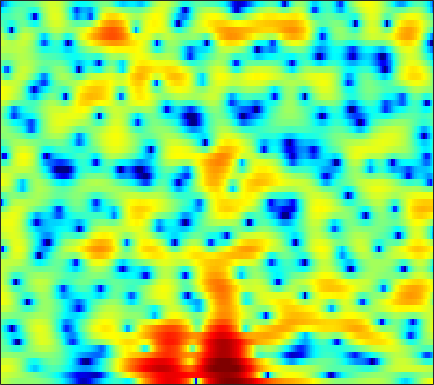

The data file committed next to this chart (first rows):
2.5983, 2.3498, 2.0178, 1.6819, 1.4394, 1.1371, 0.89813, 0.76655, 0.65233, 0.59008, 0.56321, 0.55716, 0.56606, 0.56133, 0.54062, 0.48707, 0.40295, 0.30963, 0.13459, -0.1045, -0.4176, -0.69804, -1.1221, -1.6054
3.035, 2.993, 2.897, 2.756, 2.625, 2.418, 2.18, 1.979, 1.692, 1.383, 1.064, 0.8167, 0.48, 0.1435, -0.1056, -0.4292, -0.7548, -0.9975, -1.33, -1.676, -2.055, -2.367, -2.835, -3.377
4.011, 4.14, 4.184, 4.08, 3.913, 3.555, 3.043, 2.548, 1.731, 0.7156, -0.5215, -1.604, -3.257, -5.072, -6.362, -7.484, -7.426, -6.731, -5.505, -4.336, -3.406, -2.877, -2.407, -2.158
2.815, 3.027, 3.177, 3.185, 3.099, 2.857, 2.463, 2.07, 1.408, 0.5828, -0.4133, -1.26, -2.474, -3.654, -4.371, -4.855, -4.671, -4.188, -3.343, -2.493, -1.765, -1.325, -0.9152, -0.6938
0.3781, 0.543, 0.6665, 0.7015, 0.6795, 0.5955, 0.4728, 0.3621, 0.2214, 0.08365, -0.03915, -0.1157, -0.183, -0.2066, -0.2028, -0.1303, -0.01625, 0.09977, 0.2447, 0.3715, 0.4583, 0.4826, 0.45, 0.306
-0.699, -0.8444, -1.217, -1.751, -2.216, -2.867, -3.387, -3.6, -3.529, -3.051, -2.302, -1.661, -0.7941, 0.01412, 0.5495, 1.171, 1.653, 1.945, 2.221, 2.37, 2.394, 2.317, 2.103, 1.756
-0.7344, -1.346, -2.441, -3.934, -5.413, -8.126, -12.52, -18.7, -20.8, -11.51, -6.815, -4.416, -2.024, -0.2187, 0.8487, 1.97, 2.795, 3.245, 3.636, 3.802, 3.764, 3.601, 3.217, 2.608
-1.754, -2.547, -3.712, -4.884, -5.678, -6.461, -6.803, -6.679, -5.985, -4.789, -3.325, -2.157, -0.6694, 0.6583, 1.514, 2.455, 3.155, 3.522, 3.798, 3.839, 3.645, 3.335, 2.722, 1.874
-2.806, -4.139, -6.562, -10.26, -14.71, -23.53, -14.66, -10.24, -6.495, -3.864, -1.835, -0.5786, 0.8282, 1.967, 2.663, 3.39, 3.889, 4.122, 4.225, 4.094, 3.719, 3.273, 2.461, 1.351
-1.523, -2.016, -2.818, -3.668, -4.166, -4.417, -4.074, -3.482, -2.446, -1.351, -0.3129, 0.3989, 1.236, 1.94, 2.377, 2.831, 3.135, 3.254, 3.269, 3.099, 2.736, 2.319, 1.567, 0.579
0.5688, 0.5235, 0.3739, 0.1764, 0.01846, -0.1566, -0.2794, -0.3345, -0.3346, -0.267, -0.1321, 0.003189, 0.2294, 0.5019, 0.735, 1.046, 1.32, 1.479, 1.594, 1.58, 1.412, 1.184, 0.7298, 0.1262
3.03, 2.948, 2.736, 2.404, 2.08, 1.546, 0.9067, 0.35, -0.492, -1.408, -2.298, -2.836, -3.21, -3.04, -2.586, -1.75, -0.8663, -0.2765, 0.3473, 0.7488, 0.9365, 0.9264, 0.7291, 0.3535
4.71, 4.544, 4.185, 3.67, 3.164, 2.324, 1.261, 0.2763, -1.378, -3.638, -6.939, -10.84, -23.59, -15.66, -9.6, -5.335, -2.75, -1.413, -0.1843, 0.5775, 0.9314, 0.9813, 0.7911, 0.3309
4.57, 4.337, 3.864, 3.222, 2.657, 1.804, 0.8758, 0.1514, -0.8544, -1.871, -2.84, -3.424, -3.757, -3.426, -2.796, -1.709, -0.6383, 0.03475, 0.69, 1.025, 1.037, 0.8253, 0.2524, -0.6895
3.89, 3.422, 2.536, 1.378, 0.3774, -0.9952, -2.173, -2.708, -2.829, -2.427, -1.787, -1.257, -0.5497, 0.1505, 0.648, 1.243, 1.74, 2.017, 2.233, 2.23, 1.976, 1.592, 0.8054, -0.3509
3.202, 2.474, 1.092, -0.8926, -2.94, -6.939, -14.64, -42.17, -12.02, -6.537, -3.515, -1.964, -0.458, 0.6313, 1.254, 1.882, 2.313, 2.524, 2.654, 2.624, 2.419, 2.151, 1.634, 0.9467
2.833, 2.272, 1.331, 0.1887, -0.7716, -2.033, -3.03, -3.387, -3.226, -2.541, -1.692, -1.072, -0.3503, 0.2045, 0.5254, 0.849, 1.058, 1.155, 1.212, 1.188, 1.103, 0.9926, 0.777, 0.4849
3.038, 2.727, 2.275, 1.81, 1.469, 1.043, 0.6984, 0.4979, 0.2992, 0.1832, 0.09142, 0.009073, -0.1354, -0.322, -0.4937, -0.7416, -0.9642, -1.087, -1.174, -1.147, -1.071, -0.9782, -0.8585, -0.7932
2.819, 2.644, 2.517, 2.487, 2.495, 2.501, 2.46, 2.376, 2.168, 1.82, 1.312, 0.8045, -0.05281, -1.123, -2.052, -3.397, -4.654, -5.341, -5.629, -5.202, -4.359, -3.663, -2.787, -2.049
-0.5064, -0.6152, 0.05917, 1.179, 2.015, 2.929, 3.524, 3.751, 3.77, 3.439, 2.761, 2.01, 0.6219, -1.295, -3.183, -6.598, -11.96, -19.75, -21.73, -12.55, -8.549, -6.623, -4.711, -3.191
-13.5, -15.46, -5.801, -1.228, 0.8849, 2.748, 3.871, 4.337, 4.538, 4.319, 3.702, 2.993, 1.707, 0.03911, -1.443, -3.676, -5.982, -7.514, -8.901, -9.517, -9.639, -9.286, -8.185, -6.408
-0.2692, -0.03042, 0.7247, 1.751, 2.517, 3.346, 3.887, 4.091, 4.075, 3.759, 3.137, 2.481, 1.395, 0.07227, -1.064, -2.725, -4.546, -6.057, -8.343, -11.29, -16.02, -23.59, -23.34, -13.51
2.282, 2.632, 3.051, 3.412, 3.63, 3.811, 3.825, 3.708, 3.366, 2.797, 2.018, 1.294, 0.1786, -1.08, -2.094, -3.501, -4.94, -6.005, -7.402, -8.707, -9.713, -10.11, -9.913, -8.925
3.487, 3.766, 4.045, 4.211, 4.242, 4.163, 3.919, 3.606, 3.009, 2.178, 1.111, 0.1591, -1.317, -2.967, -4.247, -5.864, -7.148, -7.788, -8.213, -8.27, -8.11, -7.904, -7.527, -7.082
4.094, 4.283, 4.479, 4.594, 4.602, 4.488, 4.194, 3.836, 3.155, 2.196, 0.8946, -0.3377, -2.425, -5.156, -7.825, -12.6, -17.78, -16.75, -12.78, -10.22, -8.713, -8.014, -7.482, -7.239
3.146, 3.362, 3.7, 4.022, 4.219, 4.36, 4.313, 4.137, 3.682, 2.964, 1.937, 0.9494, -0.6932, -2.752, -4.536, -7.029, -8.801, -9.036, -8.251, -7.244, -6.631, -6.523, -6.864, -7.765
-1.641, -0.9201, 0.375, 1.622, 2.389, 3.148, 3.612, 3.775, 3.76, 3.508, 3.056, 2.598, 1.864, 1.033, 0.3888, -0.4207, -1.093, -1.487, -1.902, -2.302, -2.793, -3.321, -4.341, -5.904
-15.63, -8.554, -3.938, -1.273, 0.03961, 1.197, 1.89, 2.184, 2.375, 2.398, 2.323, 2.223, 2.059, 1.871, 1.712, 1.483, 1.222, 1.01, 0.6881, 0.2833, -0.2207, -0.6706, -1.369, -2.156
-2.473, -2.023, -1.175, -0.3903, 0.0345, 0.3193, 0.2969, 0.1227, -0.1771, -0.4223, -0.4521, -0.2973, 0.08881, 0.5542, 0.8796, 1.225, 1.437, 1.496, 1.442, 1.268, 0.9677, 0.6912, 0.2589, -0.1882
2.434, 2.341, 2.166, 1.837, 1.43, 0.5888, -0.7084, -2.065, -4.51, -7.268, -8.025, -6.393, -3.65, -1.503, -0.3215, 0.7792, 1.454, 1.724, 1.848, 1.75, 1.46, 1.151, 0.6636, 0.1158
4.54, 4.34, 3.951, 3.38, 2.788, 1.714, 0.2097, -1.272, -3.879, -6.824, -7.682, -6.018, -3.299, -1.212, -0.1083, 0.8678, 1.379, 1.52, 1.422, 1.027, 0.4132, -0.1906, -1.135, -2.196
4.017, 3.86, 3.601, 3.287, 2.996, 2.525, 1.948, 1.472, 0.8573, 0.3898, 0.1939, 0.2455, 0.4785, 0.7564, 0.8915, 0.9023, 0.6693, 0.3307, -0.3605, -1.321, -2.538, -3.62, -5.333, -7.365
1.968, 1.867, 1.87, 2.009, 2.18, 2.422, 2.639, 2.751, 2.851, 2.874, 2.825, 2.732, 2.522, 2.171, 1.796, 1.111, 0.191, -0.6668, -2.017, -3.554, -5.294, -6.716, -8.825, -11.39
-2.61, -3.042, -2.682, -1.396, -0.1838, 1.327, 2.572, 3.293, 3.982, 4.384, 4.524, 4.459, 4.149, 3.559, 2.919, 1.771, 0.2406, -1.197, -3.471, -6.057, -8.631, -10.12, -11.21, -11.72
-10.32, -17.36, -15.71, -6.71, -3.166, -0.04592, 2.034, 3.153, 4.18, 4.793, 5.049, 5.034, 4.735, 4.123, 3.438, 2.189, 0.4754, -1.203, -4.177, -8.487, -15.9, -23.93, -15.36, -10.89
-4.873, -4.609, -3.769, -2.371, -1.154, 0.3756, 1.637, 2.367, 3.091, 3.521, 3.686, 3.649, 3.401, 2.938, 2.449, 1.606, 0.5468, -0.386, -1.796, -3.272, -4.503, -5.04, -5.096, -4.602
-1.844, -1.386, -0.8072, -0.2149, 0.2065, 0.7342, 1.163, 1.398, 1.576, 1.604, 1.496, 1.337, 1.061, 0.7358, 0.4858, 0.1546, -0.1631, -0.3797, -0.6444, -0.8701, -0.9985, -1.021, -0.9464, -0.7998
0.1882, 0.3118, 0.434, 0.4974, 0.5024, 0.4401, 0.2936, 0.1243, -0.2236, -0.7009, -1.301, -1.802, -2.461, -2.953, -3.101, -2.938, -2.433, -1.932, -1.207, -0.5066, 0.1086, 0.5111, 0.9648, 1.32
0.9476, 0.7358, 0.3845, -0.04693, -0.3958, -0.9076, -1.466, -1.934, -2.657, -3.592, -4.881, -6.177, -8.505, -11.38, -12.71, -10.8, -7.379, -5.187, -2.887, -1.13, 0.2182, 1.021, 1.867, 2.504
0.3132, -0.2525, -1.184, -2.269, -3.123, -4.165, -4.956, -5.374, -5.771, -6.232, -7.03, -7.971, -9.819, -12.17, -13.12, -11.16, -7.772, -5.511, -3.065, -1.175, 0.3138, 1.212, 2.179, 2.915
-0.433, -1.343, -3.047, -5.42, -7.777, -11.58, -13.77, -12.45, -9.861, -8.052, -6.983, -6.524, -6.168, -5.84, -5.46, -4.657, -3.55, -2.619, -1.362, -0.1722, 0.8806, 1.569, 2.342, 2.954
0.548, -0.2419, -1.777, -3.964, -6.091, -9.276, -10.97, -10.05, -7.821, -6.04, -4.835, -4.209, -3.602, -3.111, -2.747, -2.204, -1.56, -1.011, -0.2378, 0.548, 1.279, 1.768, 2.309, 2.707
3.009, 2.672, 1.983, 1.094, 0.3687, -0.5197, -1.163, -1.449, -1.625, -1.709, -1.835, -1.989, -2.251, -2.506, -2.62, -2.564, -2.22, -1.788, -1.033, -0.2334, 0.5243, 1.006, 1.488, 1.746
4.788, 4.673, 4.366, 3.928, 3.553, 2.984, 2.374, 1.887, 1.141, 0.249, -0.8748, -1.923, -3.657, -5.764, -7.387, -8.733, -8.14, -6.866, -5.053, -3.486, -2.232, -1.484, -0.7392, -0.3182
4.93, 4.802, 4.562, 4.261, 4.002, 3.602, 3.099, 2.633, 1.835, 0.7523, -0.7098, -2.155, -4.745, -8.459, -12.48, -18.61, -15.28, -11.99, -9.33, -7.62, -6.231, -5.226, -3.934, -2.851
3.856, 3.519, 3.144, 2.928, 2.861, 2.872, 2.862, 2.763, 2.454, 1.857, 0.9299, 0.003063, -1.51, -3.279, -4.649, -6.326, -7.747, -8.852, -10.66, -13.02, -13.53, -11.2, -7.512, -4.69
0.8852, -0.4351, -1.99, -2.251, -1.415, 0.1613, 1.552, 2.308, 2.909, 3.096, 2.903, 2.548, 1.827, 0.8599, -0.005262, -1.352, -2.951, -4.429, -6.854, -9.648, -10.53, -8.735, -5.62, -3.073
-2.452, -5.238, -11.38, -12.86, -7.519, -3.026, -0.3554, 0.9712, 2.127, 2.77, 3.019, 2.993, 2.714, 2.217, 1.724, 0.9364, 0.05801, -0.6002, -1.43, -2.01, -2.186, -2.027, -1.52, -0.8537
-0.8072, -1.434, -2.021, -2.033, -1.613, -0.7048, 0.2822, 0.9344, 1.619, 2.062, 2.279, 2.293, 2.143, 1.831, 1.515, 1.019, 0.4737, 0.07791, -0.4127, -0.7876, -1.03, -1.119, -1.14, -1.079
0.9457, 0.8518, 0.7685, 0.7943, 0.8963, 1.127, 1.426, 1.641, 1.881, 2.025, 2.039, 1.962, 1.739, 1.376, 1.028, 0.4851, -0.1248, -0.5916, -1.162, -1.633, -1.969, -2.132, -2.241, -2.294
2.238, 2.176, 2.087, 2.036, 2.032, 2.078, 2.161, 2.243, 2.33, 2.359, 2.277, 2.13, 1.789, 1.268, 0.7461, -0.1243, -1.155, -2.009, -3.126, -4.041, -4.511, -4.53, -4.245, -3.877
3.073, 2.811, 2.452, 2.138, 1.988, 1.944, 2.07, 2.252, 2.523, 2.734, 2.809, 2.728, 2.402, 1.799, 1.129, -0.1072, -1.834, -3.567, -6.702, -10.93, -12.88, -10.42, -7.026, -4.824
2.581, 1.863, 0.6513, -0.7022, -1.52, -1.767, -0.9036, 0.05784, 1.303, 2.244, 2.812, 2.987, 2.914, 2.494, 1.968, 0.9656, -0.4395, -1.798, -4.081, -6.529, -7.315, -6.085, -3.775, -1.875
-0.0366, -1.073, -3.351, -7.41, -13.37, -20.61, -8.269, -4.544, -1.624, 0.05892, 0.9343, 1.224, 1.232, 0.9199, 0.5668, 0.04292, -0.4168, -0.6549, -0.8341, -0.7552, -0.4007, 0.04321, 0.7946, 1.527
-1.931, -2.246, -2.975, -3.886, -4.42, -4.478, -3.638, -2.766, -1.709, -1.036, -0.8347, -1.03, -1.757, -2.926, -3.962, -5.003, -4.868, -3.984, -2.371, -0.8163, 0.5118, 1.348, 2.266, 2.938
-3.22, -2.927, -2.631, -2.381, -2.196, -1.875, -1.511, -1.261, -1.047, -1.074, -1.453, -2.081, -3.529, -6.037, -9.177, -17.96, -15.88, -9.082, -4.307, -1.369, 0.6572, 1.78, 2.875, 3.593
-6.159, -5.594, -4.766, -3.927, -3.336, -2.644, -2.114, -1.807, -1.546, -1.483, -1.667, -1.96, -2.556, -3.335, -3.901, -4.288, -3.838, -2.973, -1.447, 0.08915, 1.407, 2.215, 3.027, 3.554
-12.75, -11.1, -8.81, -6.898, -5.743, -4.58, -3.718, -3.238, -2.759, -2.431, -2.216, -2.093, -1.954, -1.79, -1.609, -1.233, -0.6925, -0.1923, 0.5685, 1.354, 2.083, 2.547, 3.023, 3.314
